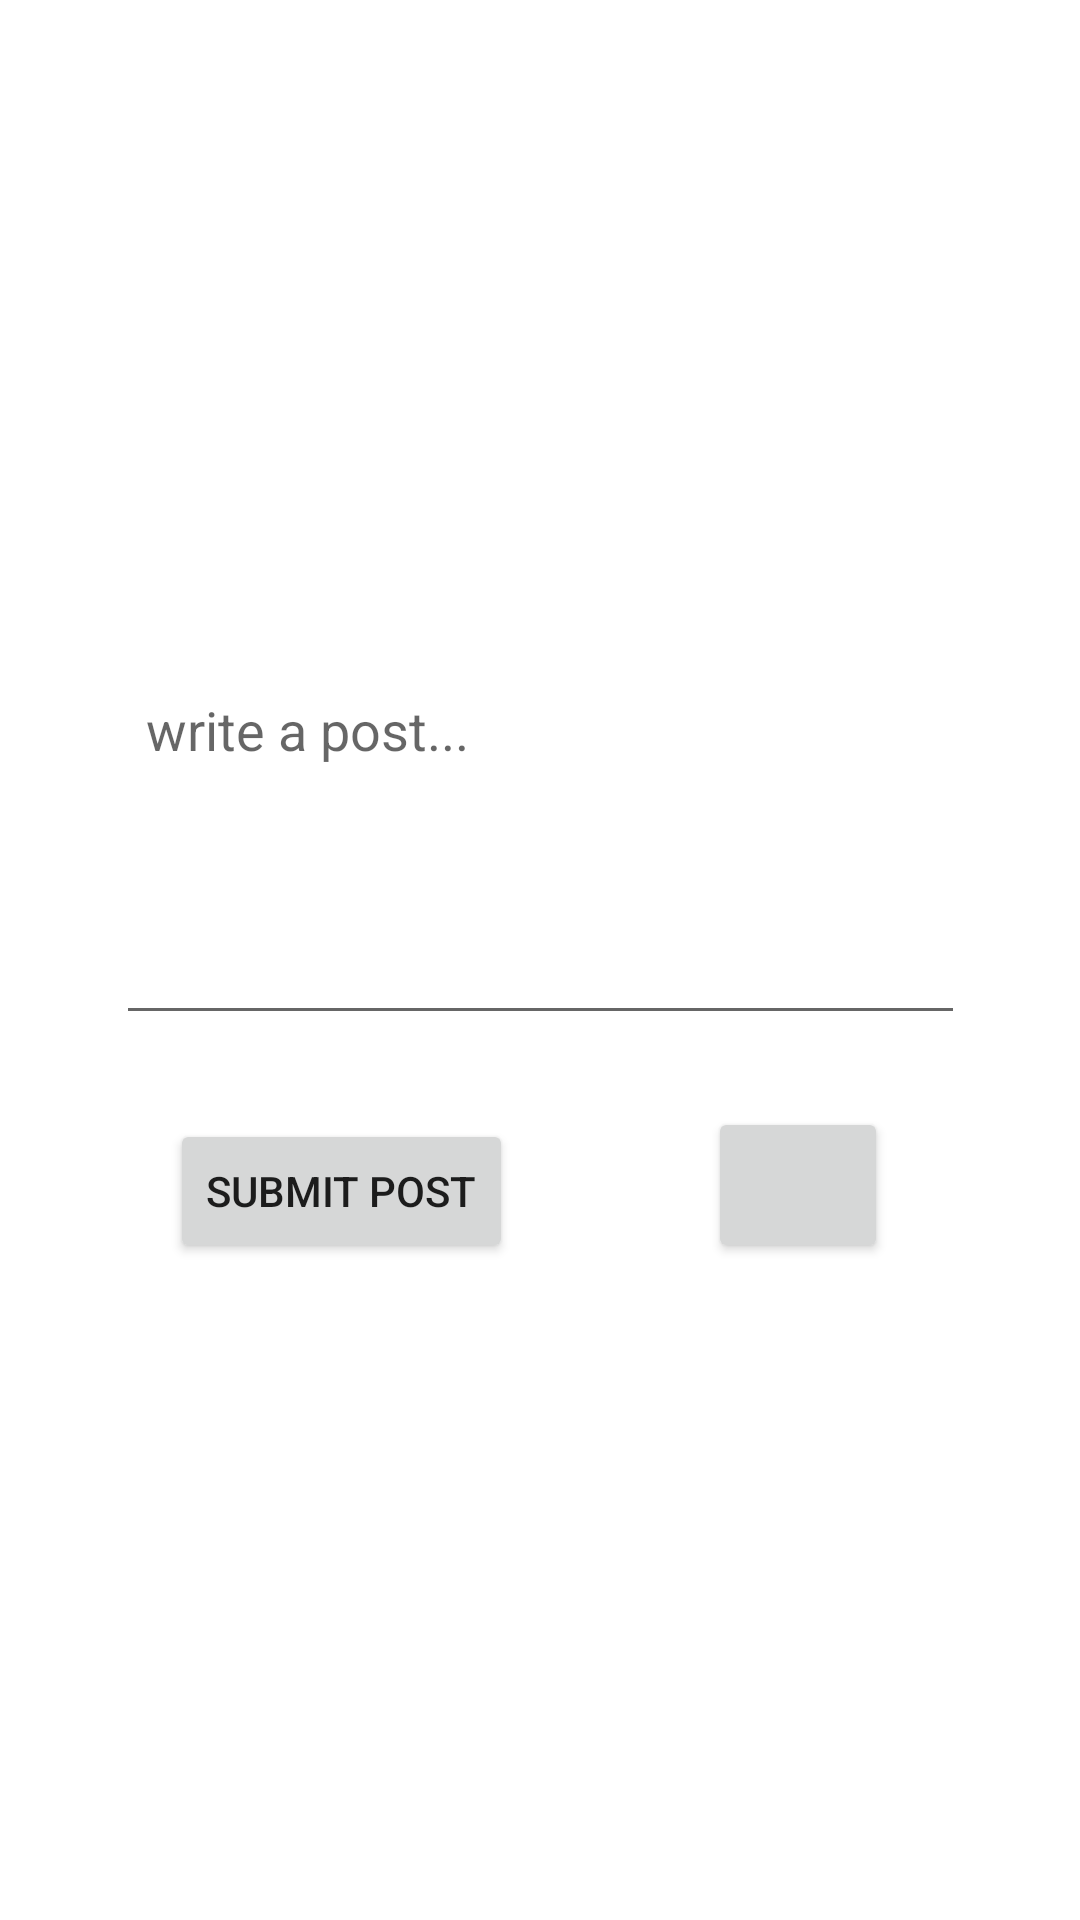

The Android layout XML behind this screen, and the referenced resources:
<!-- AndroidManifest.xml: application theme Theme.Comhra -->
<!-- res/layout/activity_new_post.xml -->
<?xml version="1.0" encoding="utf-8"?>
<androidx.constraintlayout.widget.ConstraintLayout xmlns:android="http://schemas.android.com/apk/res/android"
    xmlns:app="http://schemas.android.com/apk/res-auto"
    xmlns:tools="http://schemas.android.com/tools"
    android:layout_width="match_parent"
    android:layout_height="match_parent"
    tools:context=".NewPostActivity">

    <Button
        android:id="@+id/submitPostButton"
        android:layout_width="wrap_content"
        android:layout_height="wrap_content"
        android:layout_marginTop="28dp"
        android:onClick="submitPost"
        android:text="@string/submitPostButtonText"
        app:layout_constraintEnd_toEndOf="parent"
        app:layout_constraintHorizontal_bias="0.231"
        app:layout_constraintStart_toStartOf="parent"
        app:layout_constraintTop_toBottomOf="@+id/newPostText" />

    <Button
        android:id="@+id/photoBtn"
        android:layout_width="60dp"
        android:layout_height="52dp"
        android:layout_marginTop="24dp"
        android:layout_marginEnd="64dp"
        android:contentDescription="photo button"
        android:onClick="photo"
        app:icon="@android:drawable/ic_menu_camera"
        app:layout_constraintEnd_toEndOf="parent"
        app:layout_constraintTop_toBottomOf="@+id/newPostText" />

    <EditText
        android:id="@+id/newPostText"
        android:layout_width="283dp"
        android:layout_height="124dp"
        android:layout_marginTop="50dp"
        android:ems="10"
        android:gravity="start|top"
        android:hint="@string/textPostHint"
        android:imeOptions="actionSend"
        android:inputType="textMultiLine|textAutoCorrect"
        android:padding="10dp"
        app:layout_constraintEnd_toEndOf="parent"
        app:layout_constraintHorizontal_bias="0.5"
        app:layout_constraintStart_toStartOf="parent"
        app:layout_constraintTop_toBottomOf="@+id/comhra_logo3" />

    <ImageView
        android:id="@+id/comhra_logo3"
        android:layout_width="239dp"
        android:layout_height="155dp"
        android:layout_marginTop="16dp"
        app:layout_constraintEnd_toEndOf="parent"
        app:layout_constraintHorizontal_bias="0.5"
        app:layout_constraintStart_toStartOf="parent"
        app:layout_constraintTop_toTopOf="parent"
        app:srcCompat="@drawable/comhr__logo" />

</androidx.constraintlayout.widget.ConstraintLayout>
<!-- resources referenced by this layout -->
<resources>
  <string name="submitPostButtonText">Submit Post</string>
  <string name="textPostHint">write a post...</string>
  <style name="Theme.Comhra" parent="Theme.MaterialComponents.DayNight.NoActionBar">
          
          <item name="colorPrimary">@color/orange</item>
          <item name="colorPrimaryVariant">@color/light_orange</item>
          <item name="colorOnPrimary">@color/white</item>
          
          <item name="colorSecondary">@color/green</item>
          <item name="colorSecondaryVariant">@color/teal_700</item>
          <item name="colorOnSecondary">@color/black</item>
          
          <item name="android:statusBarColor" tools:targetApi="l">?attr/colorPrimary</item>
          
      </style>
  <color name="orange">#E47F1A</color>
  <color name="light_orange">#F6B057</color>
  <color name="white">#FFFFFFFF</color>
  <color name="green">#276632</color>
  <color name="teal_700">#FF018786</color>
  <color name="black">#FF000000</color>
</resources>
